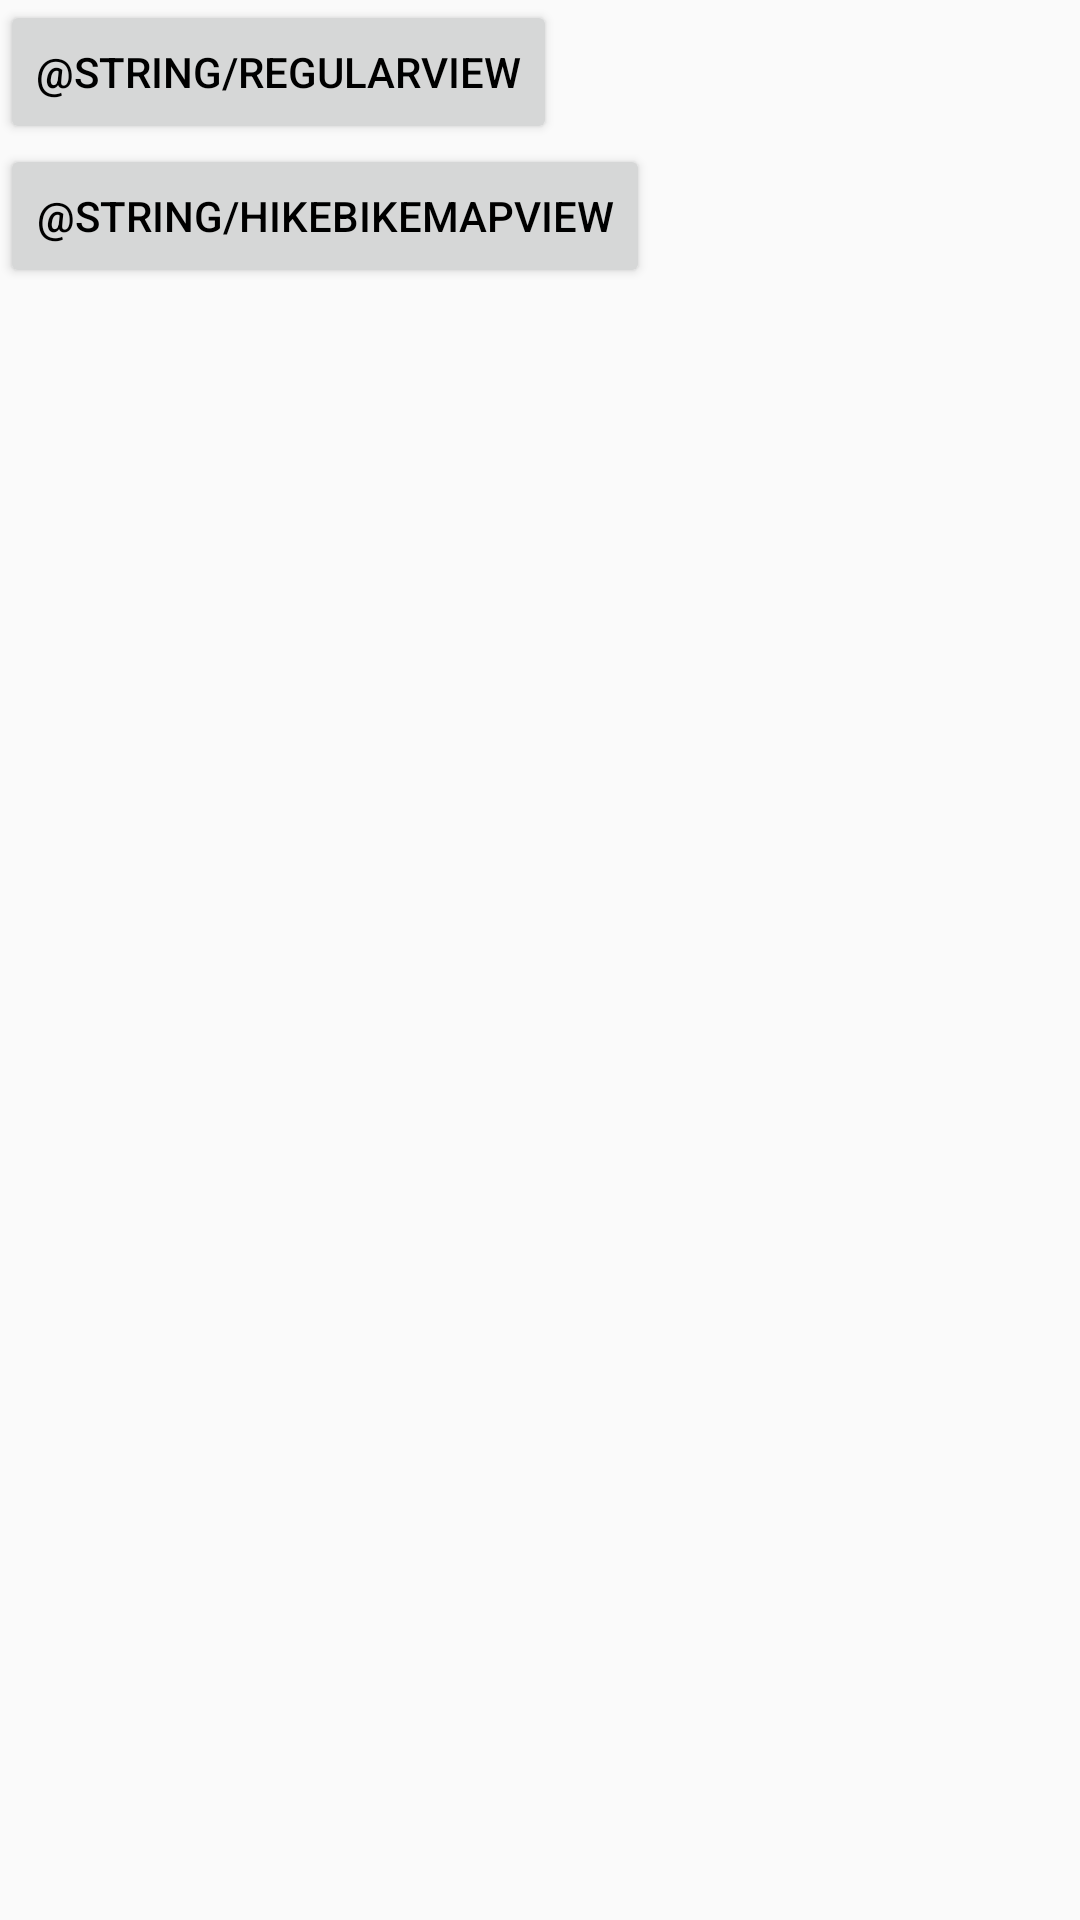

Produce the Android XML layout that renders to this screen, including the resource entries it uses.
<!-- AndroidManifest.xml: application theme AppTheme -->
<!-- res/layout/activity_map_choose.xml -->
<?xml version="1.0" encoding="utf-8"?>
    <LinearLayout
      xmlns:android="http://schemas.android.com/apk/res/android"
      android:orientation="vertical"
      android:layout_width="match_parent"
      android:layout_height="match_parent">
    <Button
    android:layout_width="wrap_content"
    android:layout_height="wrap_content"
    android:text="@string/regularview"
    android:id="@+id/btnRegular" />
    <Button
    android:layout_width="wrap_content"
    android:layout_height="wrap_content"
    android:text="@string/hikebikemapview"
    android:id="@+id/btnHikeBikeMap" />
    </LinearLayout>
<!-- resources referenced by this layout -->
<resources>
  <style name="AppTheme" parent="Theme.AppCompat.Light.DarkActionBar">
          
          <item name="colorPrimary">@color/colorPrimary</item>
          <item name="colorPrimaryDark">@color/colorPrimaryDark</item>
          <item name="colorAccent">@color/colorAccent</item>
          <item name="android:textColorPrimary">#000000</item>
          <item name="android:actionMenuTextColor">#000000</item>
      </style>
  <!-- not gathered from this repository: default colours our renderer supplied (Android Studio template values) -->
  <color name="colorPrimary">#FF6200EE</color>
  <color name="colorPrimaryDark">#FF3700B3</color>
  <color name="colorAccent">#FF03DAC5</color>
</resources>
